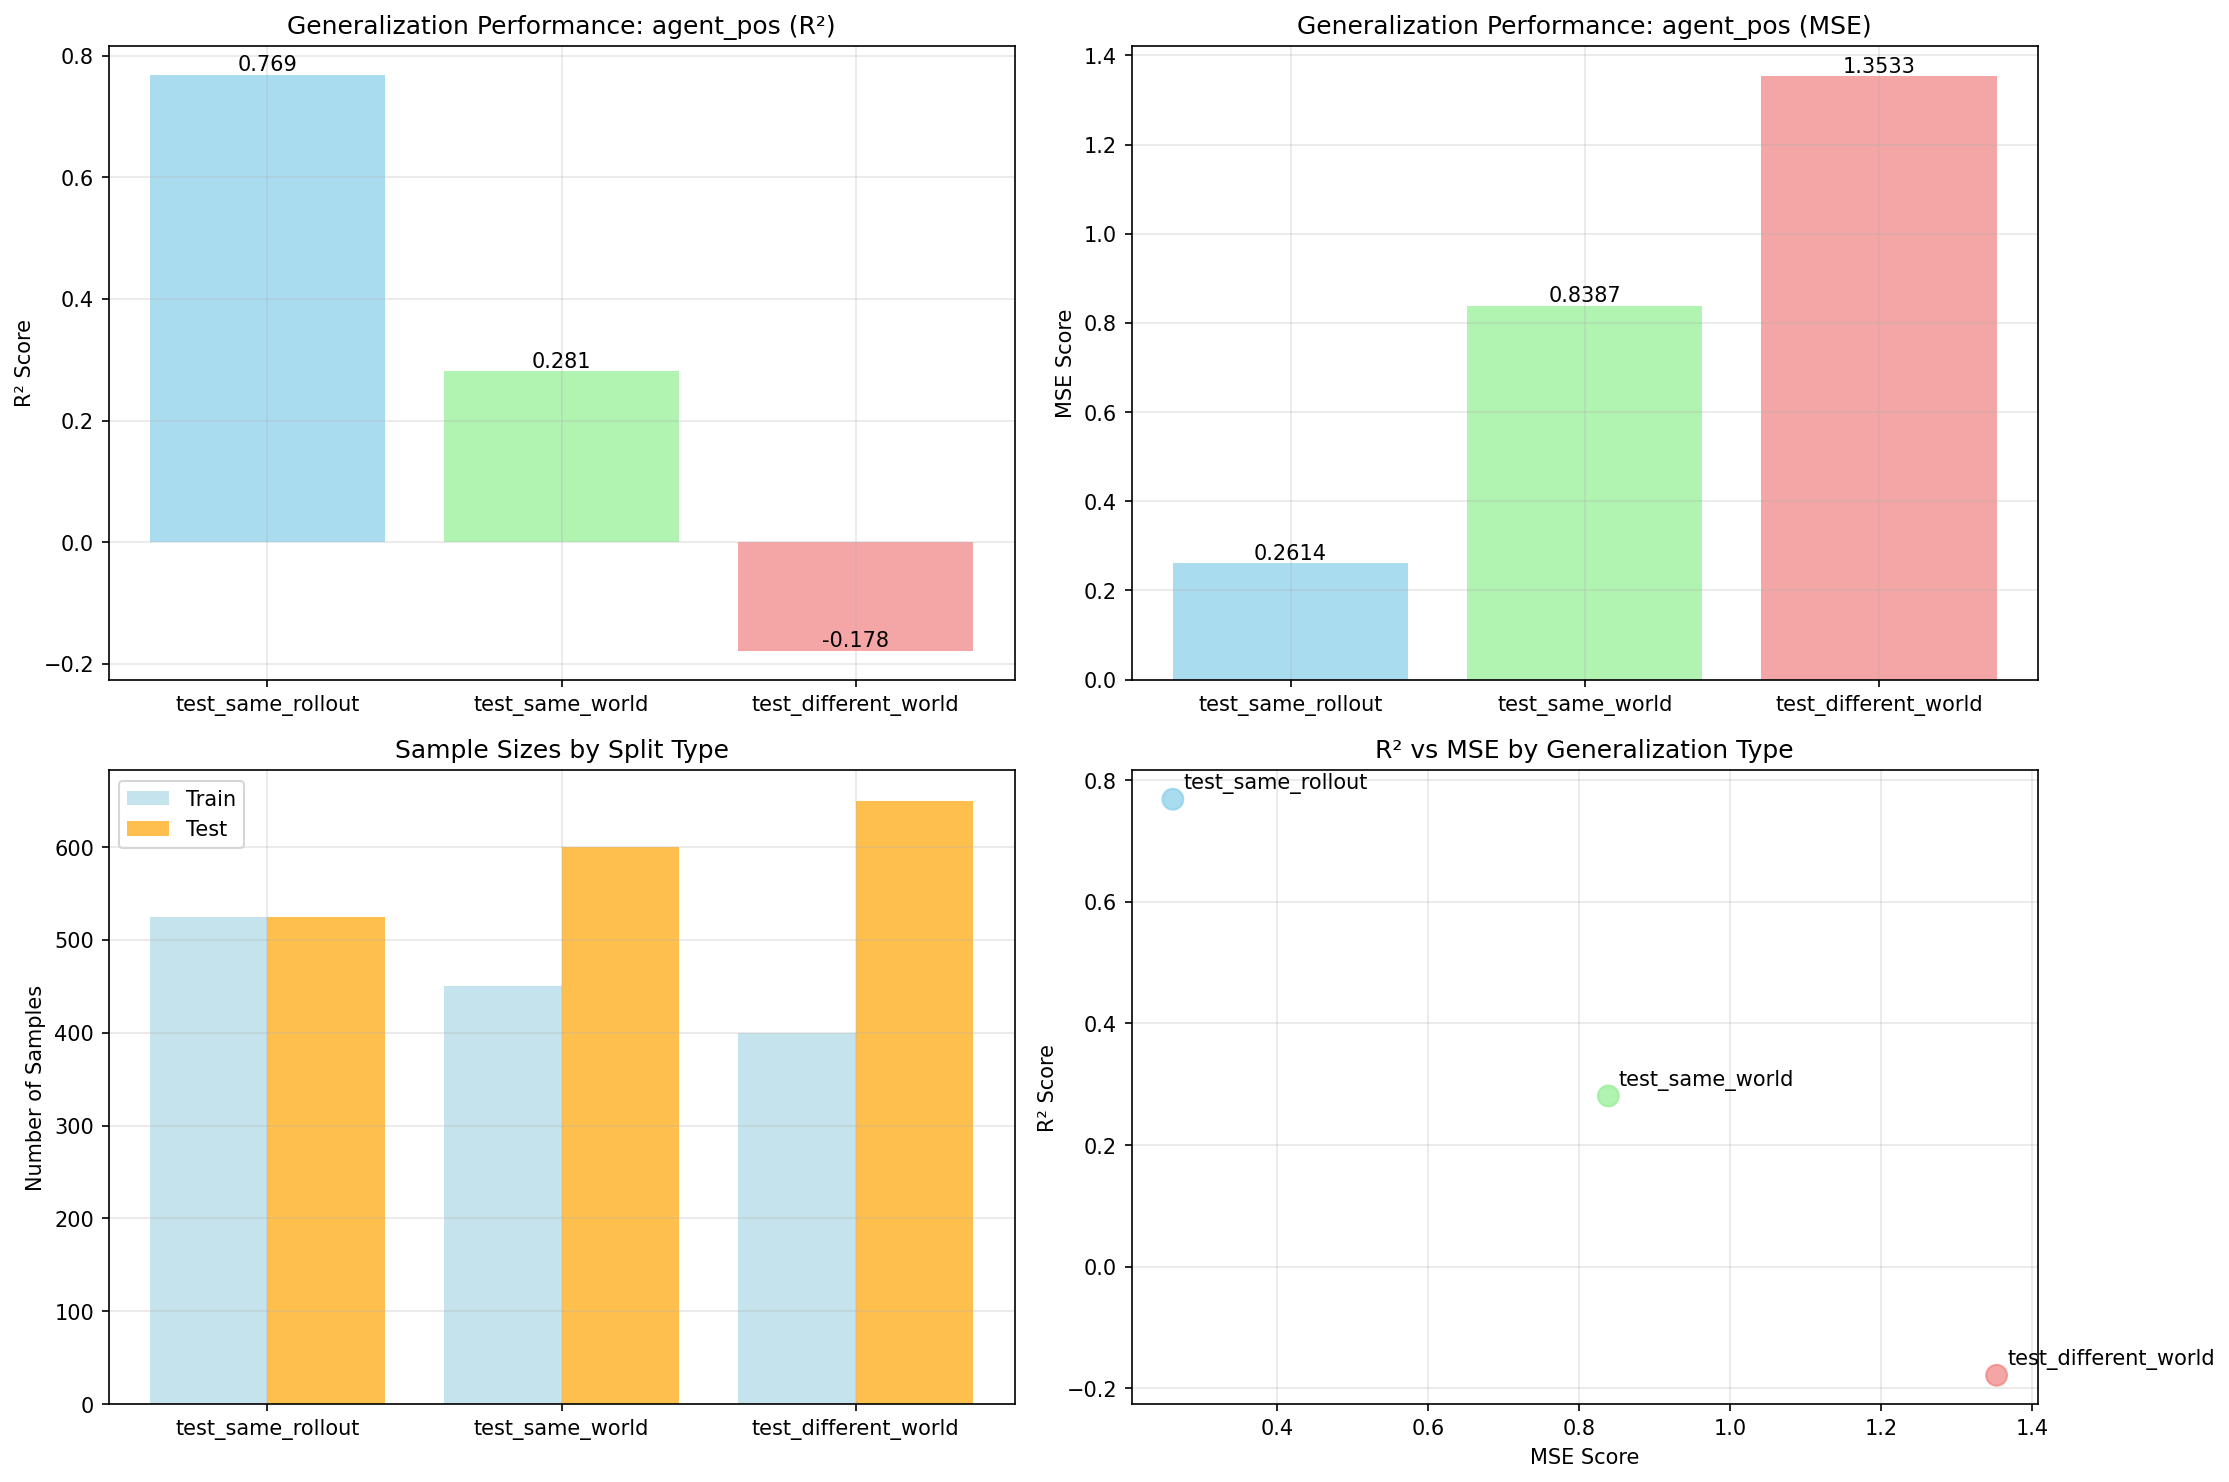

The table this chart was drawn from, first rows:
timestamp, split_type, target_feature, layer, r2_train, r2_test, mse_train, mse_test, n_train_samples, n_test_samples, feature_dim, target_dim
20250717_232930, test_different_world, agent_pos, env_net.mlp.0, 0.9944, -0.1784, 0.003994, 1.353, 400, 650, 128, 2
20250717_232930, test_same_rollout, agent_pos, env_net.mlp.0, 0.9787, 0.7685, 0.02288, 0.2614, 525, 525, 128, 2
20250717_232930, test_same_world, agent_pos, env_net.mlp.0, 0.9934, 0.2808, 0.005746, 0.8387, 450, 600, 128, 2
